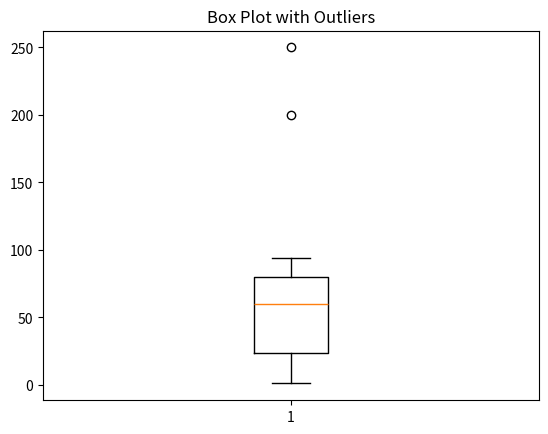

Generate this figure with matplotlib:
import numpy as np
import matplotlib.pyplot as plt

# Original data
data = np.random.randint(1, 100, 50)

# Add outliers properly
data_with_outliers = np.append(data, [200, 250])

# Box plot
plt.figure()
plt.boxplot(data_with_outliers)
plt.title("Box Plot with Outliers")
plt.show()
